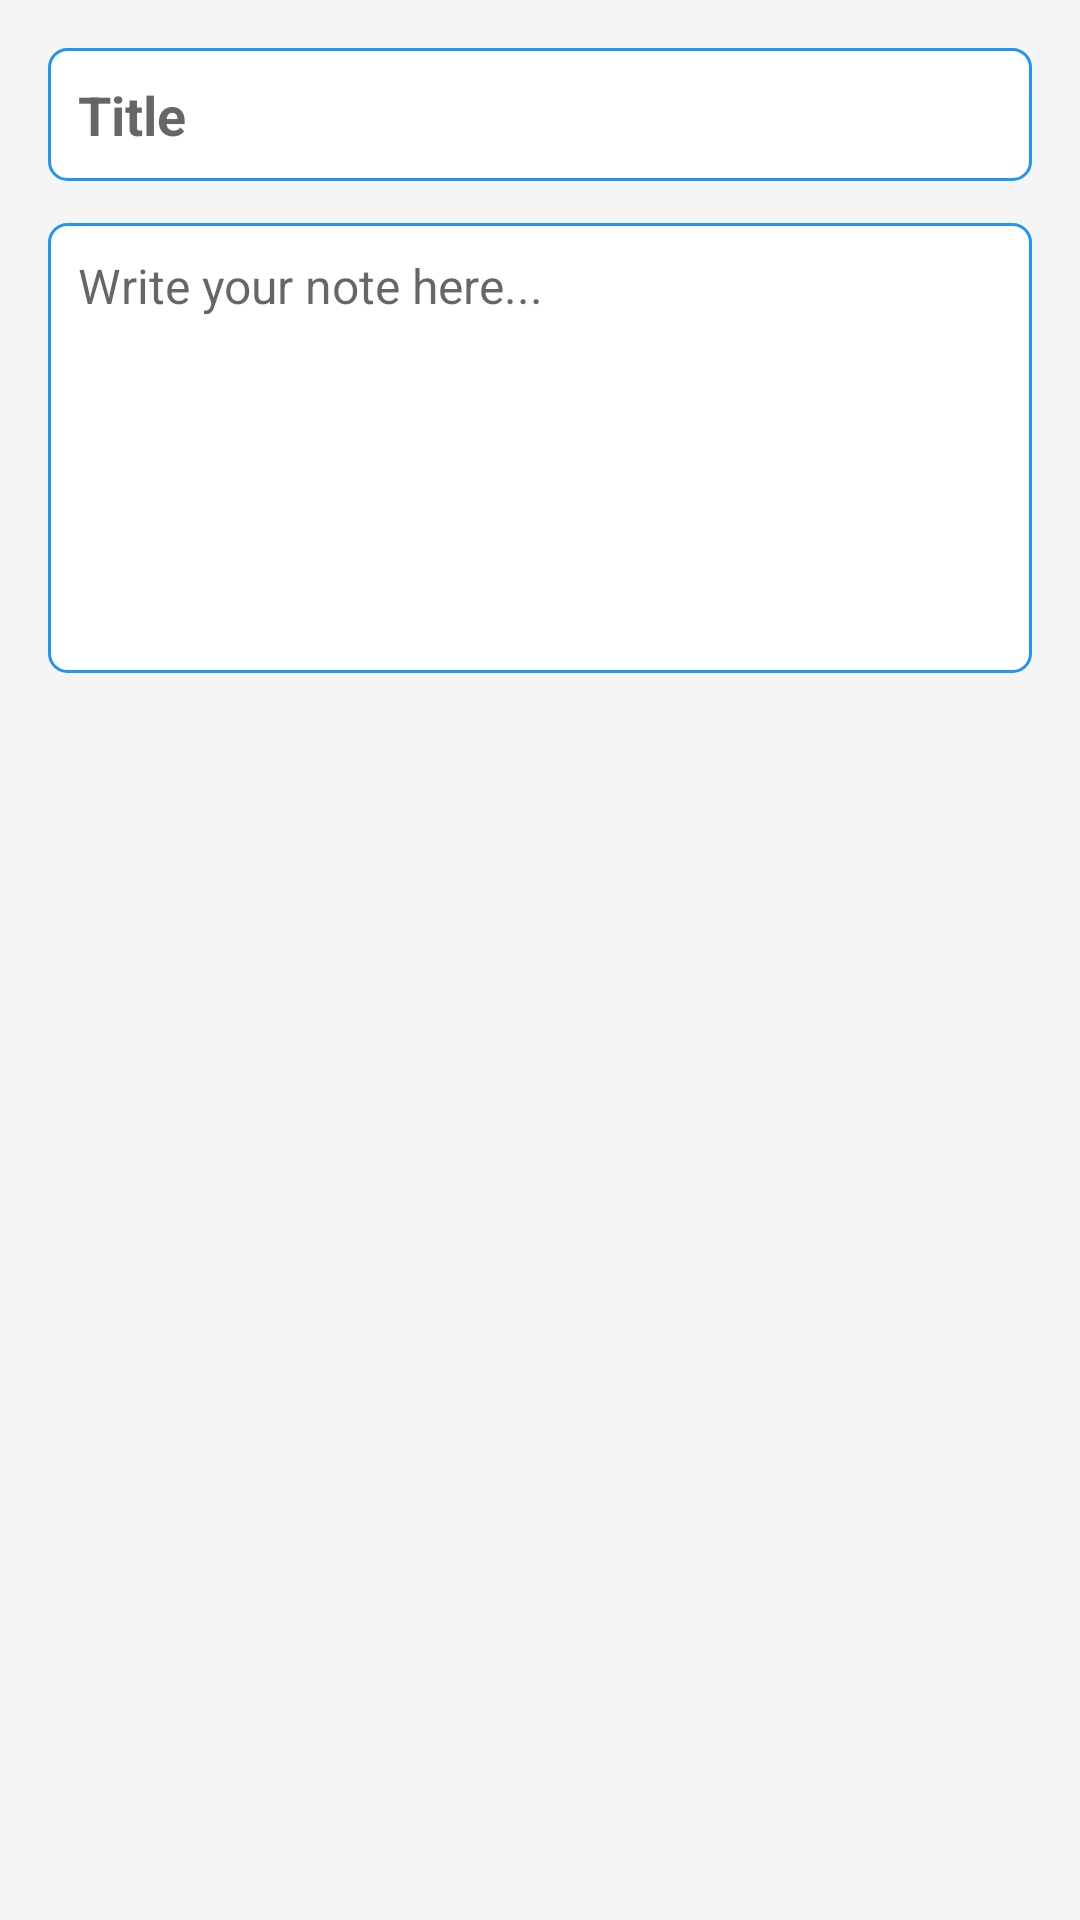

Produce the Android XML layout that renders to this screen, including the resource entries it uses.
<!-- AndroidManifest.xml: application theme App_Theme -->
<!-- res/layout/activity_note_edit.xml -->
<?xml version="1.0" encoding="utf-8"?>
<LinearLayout xmlns:android="http://schemas.android.com/apk/res/android"
    android:orientation="vertical"
    android:background="@color/background"
    android:padding="16dp"
    android:layout_width="match_parent"
    android:layout_height="match_parent">

    <EditText
        android:id="@+id/edit_note_title"
        android:layout_width="match_parent"
        android:layout_height="wrap_content"
        android:background="@drawable/edit_text_bg"
        android:hint="@string/note_title"
        android:padding="10dp"
        android:textColor="@color/onSurface"
        android:textStyle="bold"
        android:textSize="18sp"
        android:maxLines="1"
        android:ellipsize="end"/>

    <EditText
        android:id="@+id/edit_note_content"
        android:layout_width="match_parent"
        android:layout_height="wrap_content"
        android:background="@drawable/edit_text_bg"
        android:hint="@string/note_content"
        android:padding="10dp"
        android:textColor="@color/onSurface"
        android:textSize="16sp"
        android:minHeight="150dp"
        android:gravity="top|start"
        android:layout_marginTop="14dp"/>

</LinearLayout>
<!-- resources referenced by this layout -->
<resources>
  <color name="background">#F5F5F5</color>
  <color name="onSurface">#222222</color>
  <!-- drawable edit_text_bg (drawable) -->
  <shape xmlns:android="http://schemas.android.com/apk/res/android"
      android:shape="rectangle">
      <solid android:color="@color/surface" />
      <corners android:radius="6dp" />
      <stroke android:width="1dp" android:color="@color/primary" />
  </shape>
  <string name="note_content">Write your note here...</string>
  <string name="note_title">Title</string>
  <style name="App_Theme" parent="Theme.MaterialComponents.Light.NoActionBar">
          <item name="colorPrimary">@color/primary</item>
          <item name="colorPrimaryVariant">@color/primaryVariant</item>
          <item name="colorOnPrimary">@color/onPrimary</item>
          <item name="colorSecondary">@color/secondary</item>
          <item name="colorAccent">@color/accent</item>
          <item name="colorSurface">@color/surface</item>
          <item name="android:navigationBarColor">@color/primary</item>
          <item name="floatingActionButtonStyle">@style/FabStyle</item>
      </style>
  <color name="surface">#FFFFFF</color>
  <color name="primary">#2196F3</color>
  <color name="primaryVariant">#1976D2</color>
  <color name="onPrimary">#FFFFFF</color>
  <color name="secondary">#1976D2</color>
  <color name="accent">#FFEB3B</color>
  <style name="FabStyle" parent="Widget.MaterialComponents.FloatingActionButton">
          <item name="backgroundTint">@color/accent</item>
          <item name="rippleColor">@color/primary</item>
      </style>
</resources>
